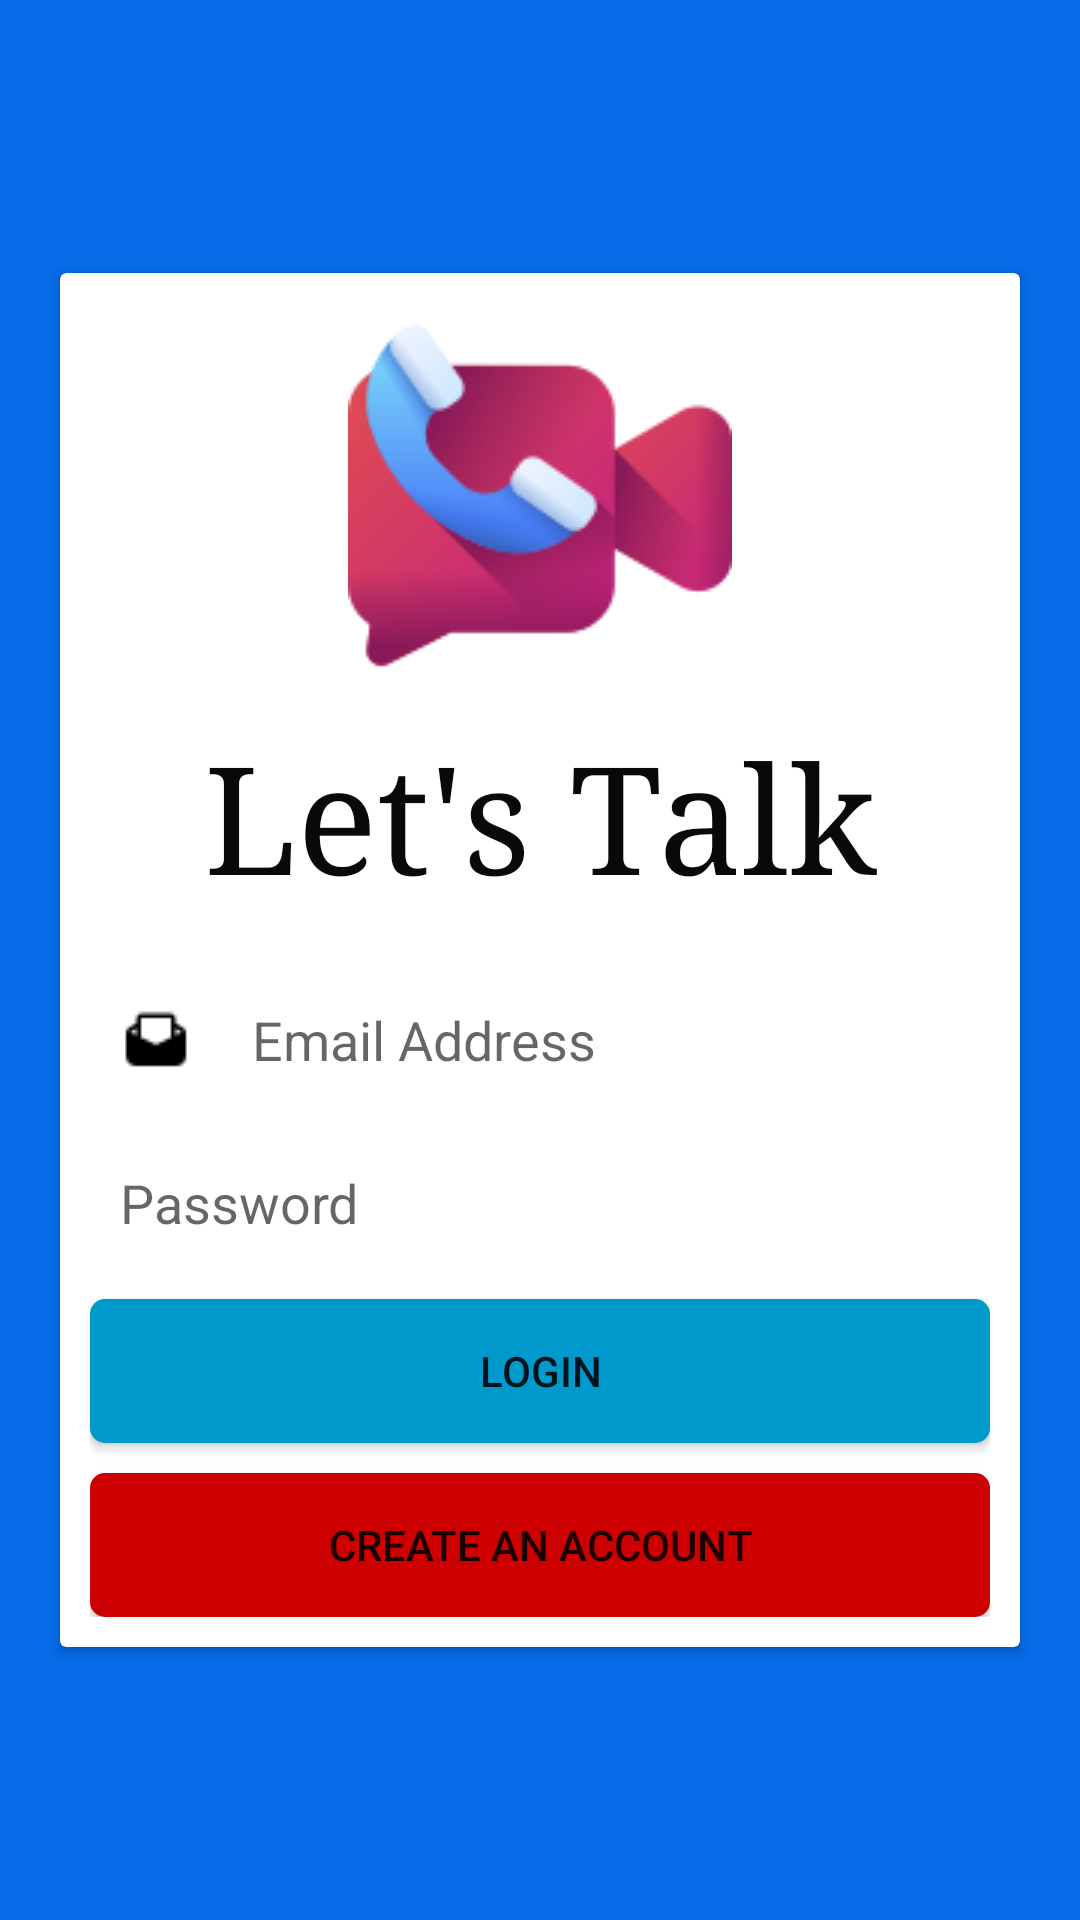

Produce the Android XML layout that renders to this screen, including the resource entries it uses.
<!-- AndroidManifest.xml: application theme Theme.LetsTalk -->
<!-- res/layout/activity_login.xml -->
<?xml version="1.0" encoding="utf-8"?>
<androidx.constraintlayout.widget.ConstraintLayout xmlns:android="http://schemas.android.com/apk/res/android"
    xmlns:app="http://schemas.android.com/apk/res-auto"
    xmlns:tools="http://schemas.android.com/tools"
    android:layout_width="match_parent"
    android:layout_height="match_parent"
    android:layout_marginTop="10dp"
    android:background="@color/teal_200"
    android:padding="10dp"
    tools:context=".loginActivity">

    <androidx.cardview.widget.CardView
        android:layout_width="match_parent"
        android:layout_height="wrap_content"
        android:layout_marginStart="10dp"
        android:layout_marginLeft="10dp"
        android:layout_marginEnd="10dp"
        android:layout_marginRight="10dp"
        app:layout_constraintBottom_toBottomOf="parent"
        app:layout_constraintEnd_toEndOf="parent"
        app:layout_constraintStart_toStartOf="parent"
        app:layout_constraintTop_toTopOf="parent">

        <LinearLayout
            android:layout_width="match_parent"
            android:layout_height="match_parent"
            android:layout_margin="10dp"
            android:orientation="vertical">

            <ImageView
                android:id="@+id/imageView"
                android:layout_width="match_parent"
                android:layout_height="wrap_content"
                android:layout_marginBottom="10dp"
                app:srcCompat="@drawable/vicon" />

            <TextView
                android:id="@+id/textView"
                android:layout_width="match_parent"
                android:layout_height="wrap_content"
                android:layout_marginBottom="20sp"
                android:fontFamily="serif"
                android:gravity="center"
                android:text="Let's Talk"
                android:textColor="#090909"
                android:textSize="50sp" />

            <EditText
                android:id="@+id/emailBox"
                android:layout_width="match_parent"
                android:layout_height="wrap_content"
                android:background="@drawable/textbox"
                android:drawableLeft="@drawable/email"
                android:drawablePadding="20dp"
                android:ems="10"
                android:hint="Email Address"
                android:inputType="textEmailAddress"
                android:padding="10dp" />

            <EditText
                android:id="@+id/passwordBox"
                android:layout_width="match_parent"
                android:layout_height="wrap_content"
                android:layout_marginTop="10dp"
                android:background="@drawable/textbox"
                android:drawableLeft="@drawable/password"
                android:drawablePadding="20dp"
                android:ems="10"
                android:hint="Password"
                android:inputType="textPassword"
                android:padding="10dp" />

            <Button
                android:id="@+id/loginBtn"
                android:layout_width="match_parent"
                android:layout_height="wrap_content"
                android:layout_marginTop="10dp"
                android:background="@drawable/button_style"
                android:text="Login"
                app:backgroundTint="@android:color/holo_blue_dark" />

            <Button
                android:id="@+id/createBtn"
                android:layout_width="match_parent"
                android:layout_height="wrap_content"
                android:layout_marginTop="10dp"
                android:background="@drawable/create_style"
                android:text="create an account"
                app:backgroundTint="@android:color/holo_red_dark" />
        </LinearLayout>
    </androidx.cardview.widget.CardView>
</androidx.constraintlayout.widget.ConstraintLayout>
<!-- resources referenced by this layout -->
<resources>
  <color name="teal_200">#066CE8</color>
  <!-- drawable button_style (drawable) -->
  <?xml version="1.0" encoding="utf-8"?>
  <shape xmlns:android="http://schemas.android.com/apk/res/android">
  <solid android:color="#066CE8"/>
      <corners android:radius="5dp"/>
  </shape>
  <!-- drawable create_style (drawable) -->
  <?xml version="1.0" encoding="utf-8"?>
  <shape xmlns:android="http://schemas.android.com/apk/res/android">
  <solid android:color="#B60707"/>
      <corners android:radius="5dp"/>
  </shape>
  <!-- drawable email: png bitmap (drawable, 317 bytes) -->
  <!-- drawable vicon: png bitmap (drawable, 12107 bytes) -->
  <style name="Theme.LetsTalk" parent="Theme.MaterialComponents.DayNight.DarkActionBar">
          
          <item name="colorPrimary">@color/purple_500</item>
          <item name="colorPrimaryVariant">@color/purple_700</item>
          <item name="colorOnPrimary">@color/white</item>
          
          <item name="colorSecondary">@color/teal_200</item>
          <item name="colorSecondaryVariant">@color/teal_700</item>
          <item name="colorOnSecondary">@color/black</item>
          
          <item name="android:statusBarColor" tools:targetApi="l">?attr/colorPrimaryVariant</item>
          
      </style>
  <color name="purple_500">#FF6200EE</color>
  <color name="purple_700">#FF3700B3</color>
  <color name="white">#FFFFFFFF</color>
  <color name="teal_700">#FF018786</color>
  <color name="black">#FF000000</color>
</resources>
